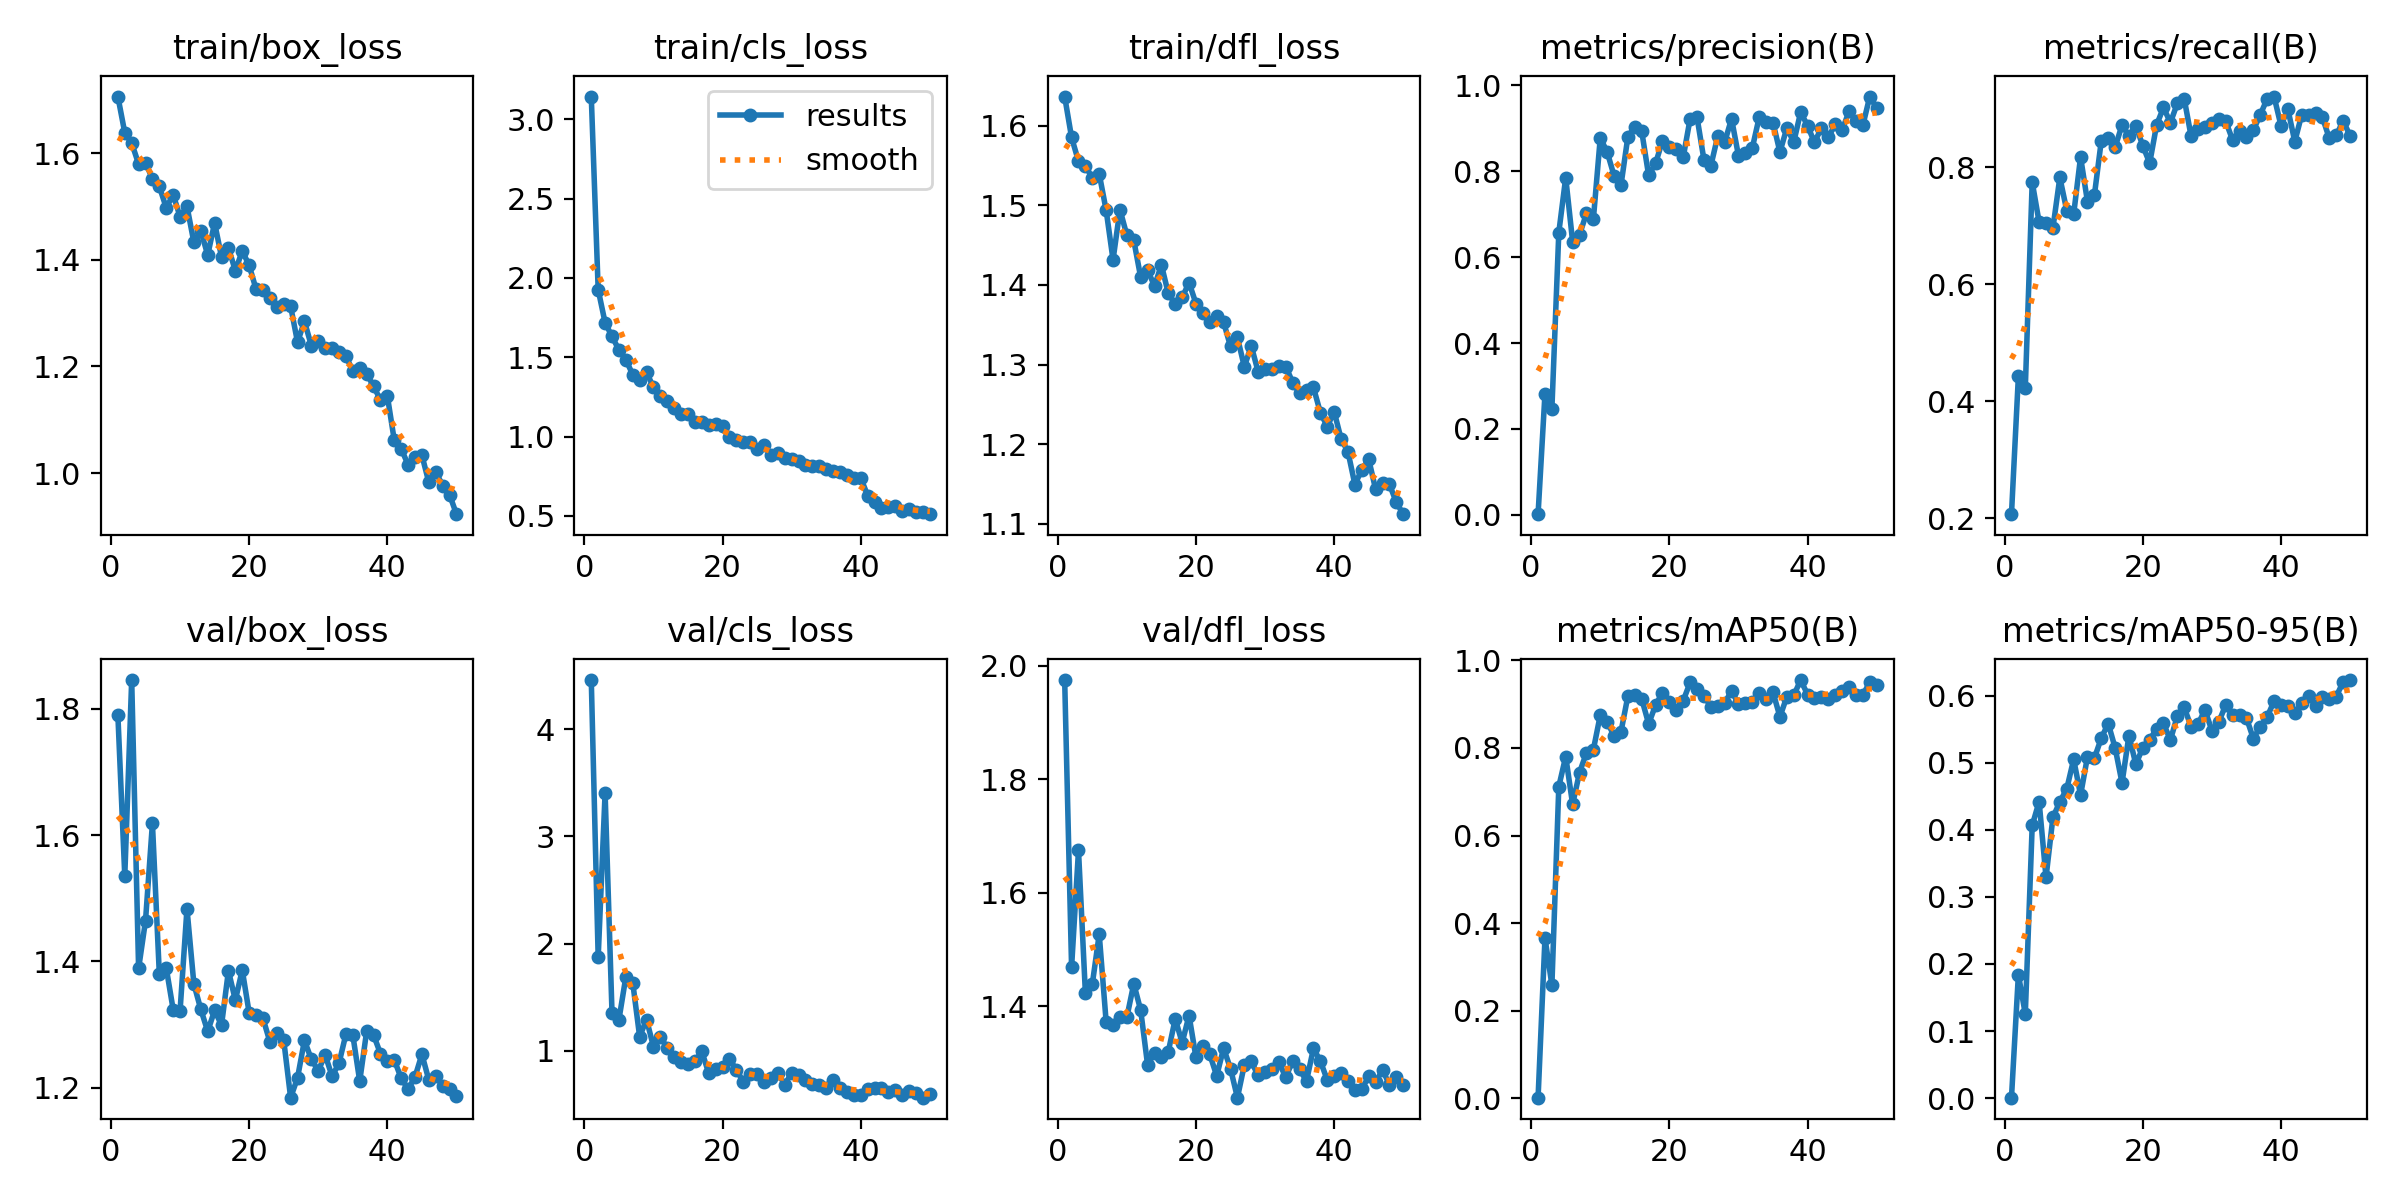

The table this chart was drawn from, first rows:
epoch, train/box_loss, train/cls_loss, train/dfl_loss, metrics/precision(B), metrics/recall(B), metrics/mAP50(B), metrics/mAP50-95(B), val/box_loss, val/cls_loss, val/dfl_loss, lr/pg0, lr/pg1, lr/pg2
1, 1.706, 3.144, 1.637, 0.00139, 0.2066, 0.00179, 0.00073, 1.79, 4.46, 1.974, 0.06764, 0.0003269, 0.0003269
2, 1.638, 1.926, 1.585, 0.2824, 0.4425, 0.3664, 0.1841, 1.535, 1.871, 1.469, 0.03462, 0.0006484, 0.0006484
3, 1.619, 1.718, 1.555, 0.2472, 0.422, 0.2587, 0.1254, 1.845, 3.406, 1.675, 0.001599, 0.0009578, 0.0009578
4, 1.58, 1.631, 1.549, 0.6573, 0.7749, 0.7119, 0.4064, 1.389, 1.354, 1.423, 0.000946, 0.000946, 0.000946
5, 1.582, 1.547, 1.535, 0.7852, 0.7062, 0.7805, 0.4419, 1.464, 1.288, 1.439, 0.000946, 0.000946, 0.000946
6, 1.552, 1.484, 1.54, 0.6359, 0.7047, 0.6714, 0.329, 1.619, 1.687, 1.527, 0.000928, 0.000928, 0.000928
7, 1.538, 1.391, 1.494, 0.6523, 0.6963, 0.744, 0.4185, 1.38, 1.635, 1.373, 0.00091, 0.00091, 0.00091
8, 1.498, 1.358, 1.432, 0.7017, 0.7826, 0.789, 0.4416, 1.39, 1.13, 1.367, 0.000892, 0.000892, 0.000892
9, 1.522, 1.405, 1.495, 0.6881, 0.7261, 0.796, 0.4609, 1.324, 1.29, 1.381, 0.000874, 0.000874, 0.000874
10, 1.481, 1.311, 1.462, 0.8775, 0.7198, 0.8748, 0.505, 1.322, 1.036, 1.381, 0.000856, 0.000856, 0.000856
11, 1.5, 1.259, 1.456, 0.8449, 0.8176, 0.859, 0.4517, 1.484, 1.131, 1.44, 0.000838, 0.000838, 0.000838
12, 1.433, 1.226, 1.41, 0.7894, 0.7411, 0.828, 0.5088, 1.364, 1.022, 1.393, 0.00082, 0.00082, 0.00082
13, 1.455, 1.181, 1.419, 0.7679, 0.7524, 0.8373, 0.5068, 1.324, 0.9366, 1.297, 0.000802, 0.000802, 0.000802
14, 1.409, 1.145, 1.399, 0.8808, 0.8456, 0.9186, 0.5366, 1.29, 0.897, 1.318, 0.000784, 0.000784, 0.000784
15, 1.469, 1.144, 1.425, 0.9037, 0.8509, 0.921, 0.5583, 1.323, 0.8752, 1.311, 0.000766, 0.000766, 0.000766
16, 1.405, 1.09, 1.389, 0.8932, 0.8346, 0.912, 0.522, 1.299, 0.9014, 1.321, 0.000748, 0.000748, 0.000748
17, 1.422, 1.095, 1.376, 0.7904, 0.8722, 0.8552, 0.4698, 1.385, 0.9917, 1.378, 0.00073, 0.00073, 0.00073
18, 1.38, 1.071, 1.384, 0.8181, 0.8538, 0.8975, 0.5404, 1.339, 0.7878, 1.336, 0.000712, 0.000712, 0.000712
19, 1.417, 1.081, 1.403, 0.8709, 0.8713, 0.9264, 0.4974, 1.387, 0.8276, 1.384, 0.000694, 0.000694, 0.000694
20, 1.389, 1.065, 1.377, 0.8574, 0.837, 0.9048, 0.5224, 1.319, 0.8439, 1.31, 0.000676, 0.000676, 0.000676
21, 1.345, 0.9962, 1.364, 0.8517, 0.8072, 0.8862, 0.5338, 1.316, 0.9197, 1.33, 0.000658, 0.000658, 0.000658
22, 1.343, 0.9818, 1.354, 0.8323, 0.8723, 0.9077, 0.5508, 1.31, 0.8209, 1.315, 0.00064, 0.00064, 0.00064
23, 1.328, 0.9677, 1.361, 0.9219, 0.9024, 0.9495, 0.5584, 1.273, 0.7092, 1.278, 0.000622, 0.000622, 0.000622
24, 1.312, 0.9633, 1.353, 0.926, 0.8764, 0.934, 0.5337, 1.286, 0.78, 1.326, 0.000604, 0.000604, 0.000604
25, 1.317, 0.9228, 1.323, 0.827, 0.9094, 0.9193, 0.5696, 1.276, 0.7851, 1.29, 0.000586, 0.000586, 0.000586
26, 1.313, 0.9466, 1.334, 0.8125, 0.9172, 0.8942, 0.5825, 1.185, 0.7033, 1.239, 0.000568, 0.000568, 0.000568
27, 1.246, 0.8873, 1.297, 0.8816, 0.8528, 0.8956, 0.5531, 1.216, 0.7398, 1.297, 0.00055, 0.00055, 0.00055
28, 1.285, 0.8993, 1.323, 0.8674, 0.8649, 0.9017, 0.5573, 1.275, 0.7912, 1.303, 0.000532, 0.000532, 0.000532
29, 1.239, 0.8662, 1.291, 0.9222, 0.8682, 0.9311, 0.5788, 1.245, 0.6824, 1.278, 0.000514, 0.000514, 0.000514
30, 1.248, 0.86, 1.294, 0.8363, 0.8759, 0.9001, 0.5477, 1.227, 0.7914, 1.284, 0.000496, 0.000496, 0.000496
31, 1.234, 0.8476, 1.295, 0.8428, 0.8826, 0.903, 0.5607, 1.252, 0.7725, 1.29, 0.000478, 0.000478, 0.000478
32, 1.234, 0.8242, 1.299, 0.854, 0.8791, 0.9049, 0.5858, 1.218, 0.7284, 1.302, 0.00046, 0.00046, 0.00046
33, 1.227, 0.8149, 1.298, 0.9257, 0.8468, 0.9266, 0.5704, 1.239, 0.6913, 1.275, 0.000442, 0.000442, 0.000442
34, 1.219, 0.8132, 1.278, 0.9145, 0.8626, 0.9122, 0.5708, 1.285, 0.677, 1.304, 0.000424, 0.000424, 0.000424
35, 1.192, 0.7963, 1.264, 0.9133, 0.8519, 0.9272, 0.5668, 1.284, 0.6533, 1.289, 0.000406, 0.000406, 0.000406
36, 1.197, 0.7854, 1.268, 0.8448, 0.8636, 0.8712, 0.536, 1.211, 0.7227, 1.269, 0.000388, 0.000388, 0.000388
37, 1.186, 0.7779, 1.271, 0.9008, 0.8899, 0.9171, 0.5538, 1.29, 0.6503, 1.326, 0.00037, 0.00037, 0.00037
38, 1.163, 0.7588, 1.24, 0.8679, 0.9172, 0.92, 0.568, 1.284, 0.6113, 1.304, 0.000352, 0.000352, 0.000352
39, 1.137, 0.7391, 1.222, 0.9376, 0.9211, 0.9551, 0.5916, 1.254, 0.588, 1.27, 0.000334, 0.000334, 0.000334
40, 1.145, 0.7392, 1.241, 0.9061, 0.8713, 0.922, 0.5855, 1.243, 0.5841, 1.278, 0.000316, 0.000316, 0.000316
41, 1.062, 0.628, 1.207, 0.8671, 0.8996, 0.9142, 0.584, 1.244, 0.6455, 1.283, 0.000298, 0.000298, 0.000298
42, 1.046, 0.5857, 1.19, 0.901, 0.844, 0.9153, 0.5738, 1.215, 0.6463, 1.268, 0.00028, 0.00028, 0.00028
43, 1.016, 0.5523, 1.149, 0.879, 0.8899, 0.9129, 0.5884, 1.198, 0.6471, 1.253, 0.000262, 0.000262, 0.000262
44, 1.029, 0.558, 1.168, 0.9093, 0.8897, 0.9206, 0.5995, 1.217, 0.6176, 1.254, 0.000244, 0.000244, 0.000244
45, 1.034, 0.5598, 1.181, 0.8954, 0.8937, 0.9302, 0.5845, 1.253, 0.6294, 1.277, 0.000226, 0.000226, 0.000226
46, 0.9827, 0.5315, 1.143, 0.9397, 0.8856, 0.9388, 0.5981, 1.212, 0.5895, 1.266, 0.000208, 0.000208, 0.000208
47, 1.003, 0.5465, 1.152, 0.917, 0.8494, 0.9207, 0.5947, 1.219, 0.6205, 1.289, 0.00019, 0.00019, 0.00019
48, 0.9765, 0.5272, 1.15, 0.9069, 0.8545, 0.9213, 0.5986, 1.203, 0.6083, 1.262, 0.000172, 0.000172, 0.000172
49, 0.9595, 0.5243, 1.127, 0.974, 0.8797, 0.9498, 0.6204, 1.199, 0.5603, 1.276, 0.000154, 0.000154, 0.000154
50, 0.923, 0.5112, 1.112, 0.9472, 0.8538, 0.944, 0.6231, 1.187, 0.5908, 1.262, 0.000136, 0.000136, 0.000136
